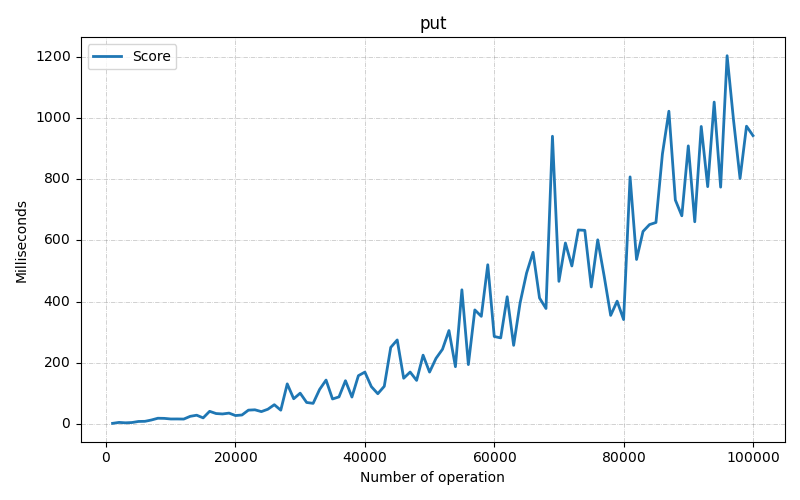

Values plotted in this chart, from the file beside it:
Benchmark, Mode, Threads, Samples, Score, Score Error (99.9%), Unit, Param: size
com.fiit.dsa.hashTable.test.OpenHashTabl…, ss, 1, 1, 1.262, NaN, ms/op, 1000
com.fiit.dsa.hashTable.test.OpenHashTabl…, ss, 1, 1, 4.307, NaN, ms/op, 2000
com.fiit.dsa.hashTable.test.OpenHashTabl…, ss, 1, 1, 2.976, NaN, ms/op, 3000
com.fiit.dsa.hashTable.test.OpenHashTabl…, ss, 1, 1, 3.917, NaN, ms/op, 4000
com.fiit.dsa.hashTable.test.OpenHashTabl…, ss, 1, 1, 7.412, NaN, ms/op, 5000
com.fiit.dsa.hashTable.test.OpenHashTabl…, ss, 1, 1, 7.857, NaN, ms/op, 6000
com.fiit.dsa.hashTable.test.OpenHashTabl…, ss, 1, 1, 12.2, NaN, ms/op, 7000
com.fiit.dsa.hashTable.test.OpenHashTabl…, ss, 1, 1, 17.95, NaN, ms/op, 8000
com.fiit.dsa.hashTable.test.OpenHashTabl…, ss, 1, 1, 17.52, NaN, ms/op, 9000
com.fiit.dsa.hashTable.test.OpenHashTabl…, ss, 1, 1, 15.51, NaN, ms/op, 10000
com.fiit.dsa.hashTable.test.OpenHashTabl…, ss, 1, 1, 15.6, NaN, ms/op, 11000
com.fiit.dsa.hashTable.test.OpenHashTabl…, ss, 1, 1, 15.26, NaN, ms/op, 12000
com.fiit.dsa.hashTable.test.OpenHashTabl…, ss, 1, 1, 24.21, NaN, ms/op, 13000
com.fiit.dsa.hashTable.test.OpenHashTabl…, ss, 1, 1, 27.89, NaN, ms/op, 14000
com.fiit.dsa.hashTable.test.OpenHashTabl…, ss, 1, 1, 19.12, NaN, ms/op, 15000
com.fiit.dsa.hashTable.test.OpenHashTabl…, ss, 1, 1, 40.59, NaN, ms/op, 16000
com.fiit.dsa.hashTable.test.OpenHashTabl…, ss, 1, 1, 33.33, NaN, ms/op, 17000
com.fiit.dsa.hashTable.test.OpenHashTabl…, ss, 1, 1, 31.98, NaN, ms/op, 18000
com.fiit.dsa.hashTable.test.OpenHashTabl…, ss, 1, 1, 34.76, NaN, ms/op, 19000
com.fiit.dsa.hashTable.test.OpenHashTabl…, ss, 1, 1, 26.75, NaN, ms/op, 20000
com.fiit.dsa.hashTable.test.OpenHashTabl…, ss, 1, 1, 28.6, NaN, ms/op, 21000
com.fiit.dsa.hashTable.test.OpenHashTabl…, ss, 1, 1, 44.47, NaN, ms/op, 22000
com.fiit.dsa.hashTable.test.OpenHashTabl…, ss, 1, 1, 45.57, NaN, ms/op, 23000
com.fiit.dsa.hashTable.test.OpenHashTabl…, ss, 1, 1, 39.68, NaN, ms/op, 24000
com.fiit.dsa.hashTable.test.OpenHashTabl…, ss, 1, 1, 47.44, NaN, ms/op, 25000
com.fiit.dsa.hashTable.test.OpenHashTabl…, ss, 1, 1, 62.22, NaN, ms/op, 26000
com.fiit.dsa.hashTable.test.OpenHashTabl…, ss, 1, 1, 44.35, NaN, ms/op, 27000
com.fiit.dsa.hashTable.test.OpenHashTabl…, ss, 1, 1, 130.4, NaN, ms/op, 28000
com.fiit.dsa.hashTable.test.OpenHashTabl…, ss, 1, 1, 81.77, NaN, ms/op, 29000
com.fiit.dsa.hashTable.test.OpenHashTabl…, ss, 1, 1, 100, NaN, ms/op, 30000
com.fiit.dsa.hashTable.test.OpenHashTabl…, ss, 1, 1, 69.57, NaN, ms/op, 31000
com.fiit.dsa.hashTable.test.OpenHashTabl…, ss, 1, 1, 66.67, NaN, ms/op, 32000
com.fiit.dsa.hashTable.test.OpenHashTabl…, ss, 1, 1, 112.1, NaN, ms/op, 33000
com.fiit.dsa.hashTable.test.OpenHashTabl…, ss, 1, 1, 142.9, NaN, ms/op, 34000
com.fiit.dsa.hashTable.test.OpenHashTabl…, ss, 1, 1, 80.97, NaN, ms/op, 35000
com.fiit.dsa.hashTable.test.OpenHashTabl…, ss, 1, 1, 87.88, NaN, ms/op, 36000
com.fiit.dsa.hashTable.test.OpenHashTabl…, ss, 1, 1, 140.9, NaN, ms/op, 37000
com.fiit.dsa.hashTable.test.OpenHashTabl…, ss, 1, 1, 87.34, NaN, ms/op, 38000
com.fiit.dsa.hashTable.test.OpenHashTabl…, ss, 1, 1, 157.3, NaN, ms/op, 39000
com.fiit.dsa.hashTable.test.OpenHashTabl…, ss, 1, 1, 169, NaN, ms/op, 40000
com.fiit.dsa.hashTable.test.OpenHashTabl…, ss, 1, 1, 121.5, NaN, ms/op, 41000
com.fiit.dsa.hashTable.test.OpenHashTabl…, ss, 1, 1, 98.21, NaN, ms/op, 42000
com.fiit.dsa.hashTable.test.OpenHashTabl…, ss, 1, 1, 122.6, NaN, ms/op, 43000
com.fiit.dsa.hashTable.test.OpenHashTabl…, ss, 1, 1, 249.8, NaN, ms/op, 44000
com.fiit.dsa.hashTable.test.OpenHashTabl…, ss, 1, 1, 274.3, NaN, ms/op, 45000
com.fiit.dsa.hashTable.test.OpenHashTabl…, ss, 1, 1, 148.9, NaN, ms/op, 46000
com.fiit.dsa.hashTable.test.OpenHashTabl…, ss, 1, 1, 169.1, NaN, ms/op, 47000
com.fiit.dsa.hashTable.test.OpenHashTabl…, ss, 1, 1, 141.8, NaN, ms/op, 48000
com.fiit.dsa.hashTable.test.OpenHashTabl…, ss, 1, 1, 224.4, NaN, ms/op, 49000
com.fiit.dsa.hashTable.test.OpenHashTabl…, ss, 1, 1, 169, NaN, ms/op, 50000
com.fiit.dsa.hashTable.test.OpenHashTabl…, ss, 1, 1, 214, NaN, ms/op, 51000
com.fiit.dsa.hashTable.test.OpenHashTabl…, ss, 1, 1, 243.8, NaN, ms/op, 52000
com.fiit.dsa.hashTable.test.OpenHashTabl…, ss, 1, 1, 304.9, NaN, ms/op, 53000
com.fiit.dsa.hashTable.test.OpenHashTabl…, ss, 1, 1, 186.7, NaN, ms/op, 54000
com.fiit.dsa.hashTable.test.OpenHashTabl…, ss, 1, 1, 438.3, NaN, ms/op, 55000
com.fiit.dsa.hashTable.test.OpenHashTabl…, ss, 1, 1, 193.6, NaN, ms/op, 56000
com.fiit.dsa.hashTable.test.OpenHashTabl…, ss, 1, 1, 372.5, NaN, ms/op, 57000
com.fiit.dsa.hashTable.test.OpenHashTabl…, ss, 1, 1, 351.5, NaN, ms/op, 58000
com.fiit.dsa.hashTable.test.OpenHashTabl…, ss, 1, 1, 520.4, NaN, ms/op, 59000
com.fiit.dsa.hashTable.test.OpenHashTabl…, ss, 1, 1, 285.6, NaN, ms/op, 60000
... 40 more rows
